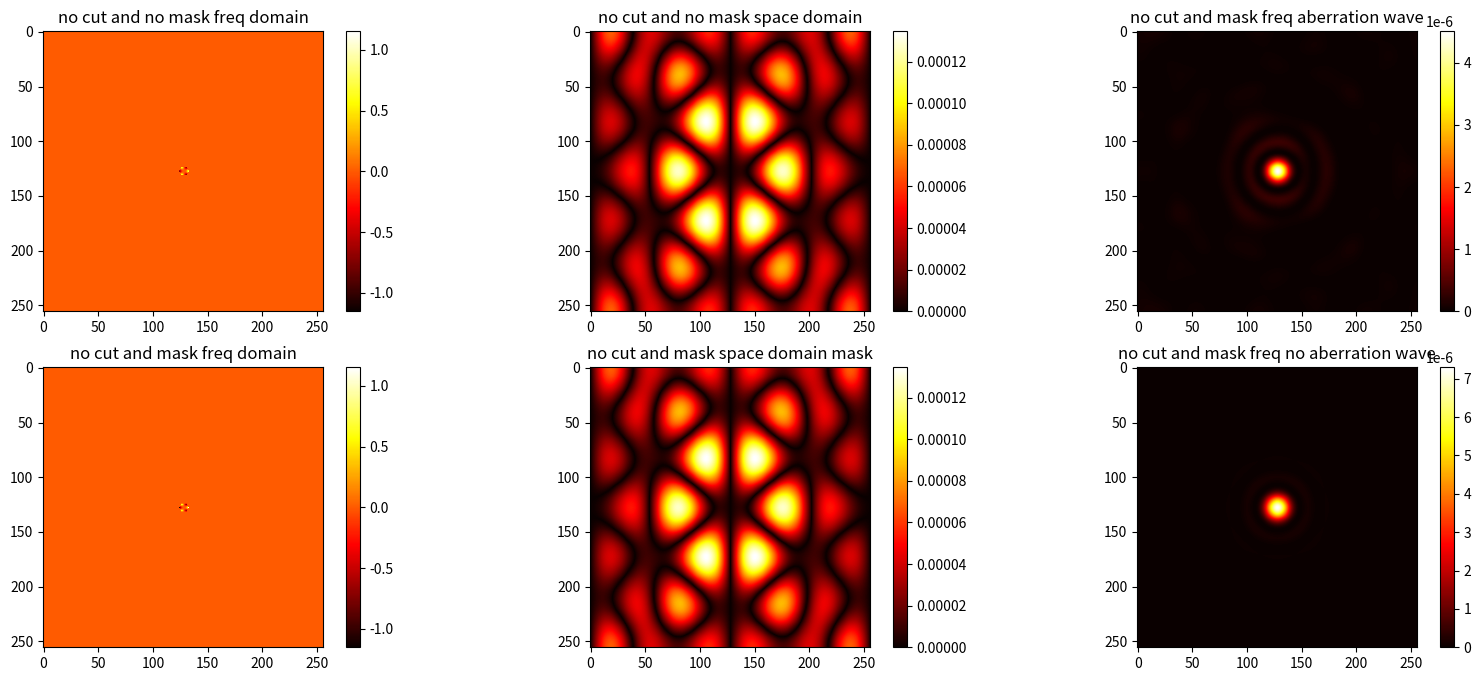
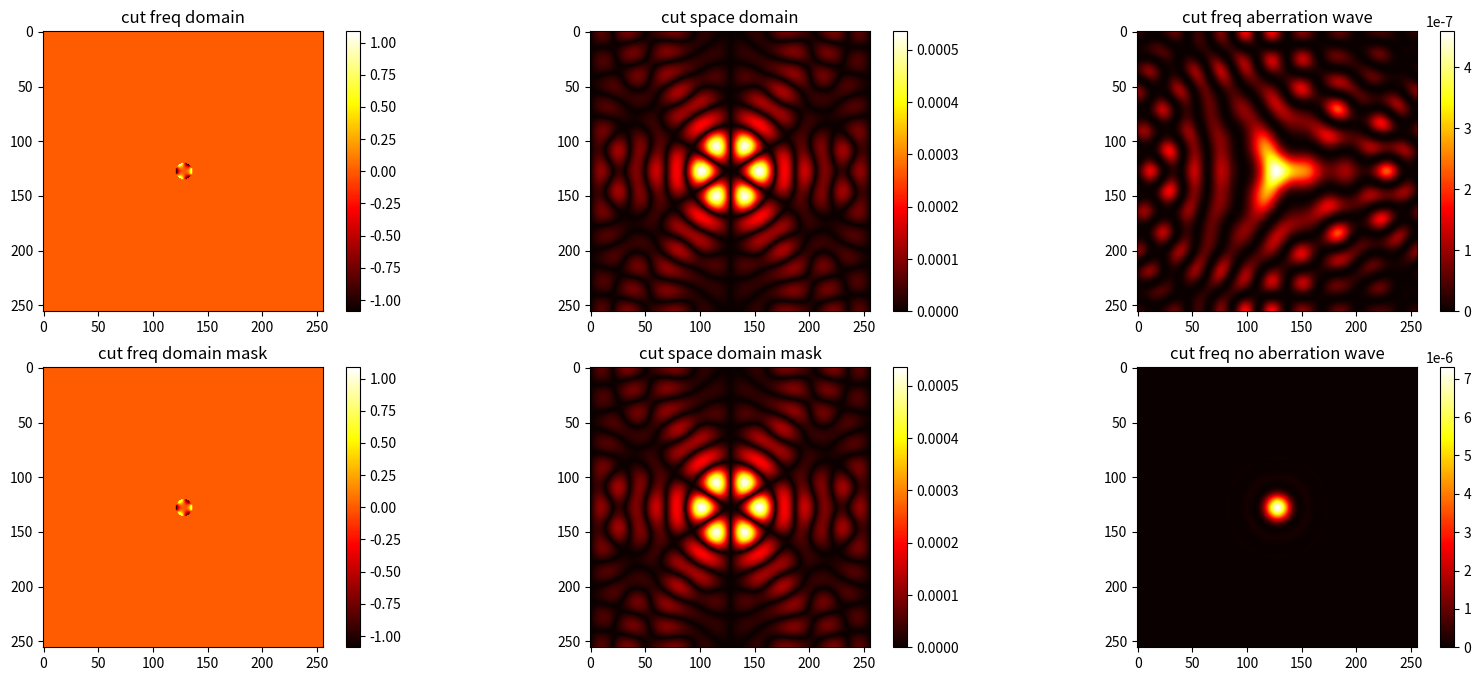
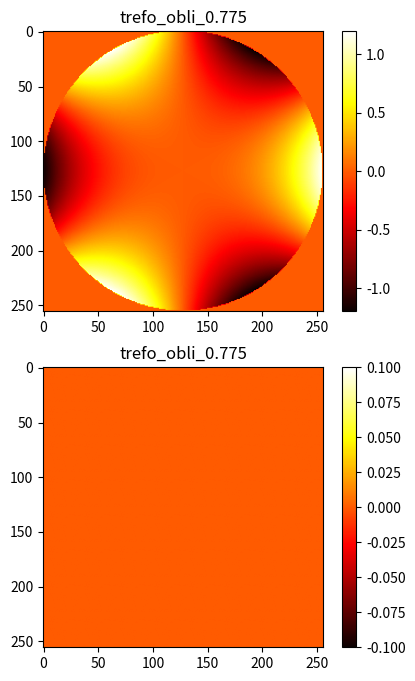

These charts were generated, in order, by the following Python code:
import time
import warnings
import numpy as np
from scipy import io
from scipy.special import binom
from functools import lru_cache
import matplotlib.pyplot as plt


# first: define zernike function
def nm_polynomial(zn, zm, rho, theta, normed=True):
    """
    returns the zernike polynomial by classical n,m enumeration

    if normed=True, then they form an orthonormal system

        where each mode has an integral of 1 remark by wanghao

        and the first modes are

        z_nm(0,0)  = 1/sqrt(pi)* 1
        z_nm(1,-1) = 1/sqrt(pi)* 2r cos(phi)
        z_nm(1,1)  = 1/sqrt(pi)* 2r sin(phi)
        z_nm(2,0)  = 1/sqrt(pi)* sqrt(3)(2 r^2 - 1)
        ...
        z_nm(4,0)  = 1/sqrt(pi)* sqrt(5)(6 r^4 - 6 r^2 +1)
        ...

    if normed =False, then they follow the Born/Wolf convention (i.e. min/max is always -1/1)

        no coefficient in the radial part zernike polynomial remark by wanghao

        z_nm(0,0)  = 1
        z_nm(1,-1) = r cos(phi)
        z_nm(1,1)  = r sin(phi)
        z_nm(2,0)  = (2 r^2 - 1)
        ...
        z_nm(4,0)  = (6 r^4 - 6 r^2 +1)
        ...
    """
    rn = zn
    rm = abs(zm)

    # 一个特殊值是 R_{rn}^{rm}(1) = 1.
    if rm > rn:  # 第一个条件，值域：n >= |m| >= 0 才存在 zernike 多项式
        raise ValueError(" |m| !<= n, ( %s !<= %s)" % (abs(zm), zn))

    if (rn - rm) % 2 == 1:  # 第二个条件，取值：n - |m| 为奇数则径向多项式为 0

        return 0 * rho + 0 * theta

    radial = 0

    # zernike 多项式的径向多项式
    for k in range((rn - rm) // 2 + 1):
        radial += (-1.) ** k * binom(rn - k, k) * binom(rn - 2 * k, (rn - rm) // 2 - k) * rho ** (rn - 2 * k)

    radial *= (rho <= 1.)  # 第三个条件，取值：径向距离 0 <= rho <= 1

    if normed:
        prefac = 1. / np.sqrt((1. + (rm == 0)) / (2. * rn + 2)) / np.sqrt(np.pi)
    else:
        prefac = 1.

    # normed |zernike| <= 1 / sqrt(pi) or |zernike| <= 1
    if zm >= 0:

        return prefac * radial * np.cos(rm * theta)
    else:

        return prefac * radial * np.sin(rm * theta)


# 构建栅格化坐标
@lru_cache(maxsize=128)  # 将耗时的函数结果保存到内存里，函数传入相同的参数无需重复计算
def rho_theta(size):
    dy = np.linspace(-1, 1, size)
    dx = np.linspace(-1, 1, size)
    y, x = np.meshgrid(dy, dx, indexing='ij')  # 横列索引
    rho = np.hypot(y, x)  # 直角坐标系求直角三角形斜边，均等分为极径
    theta = np.arctan2(y, x)  # 求正切角（对边：args1，邻边：args2）得极角，顺时针为正

    return rho, theta


@lru_cache(maxsize=128)
def outside_mask(size):
    rho, theta = rho_theta(size)

    return nm_polynomial(0, 0, rho, theta, normed=False) < 1  # 返回像差单位圆外坐标


# second: define zernike model
def nm_to_noll(n, m):
    j = (n * (n + 1)) // 2 + abs(m)
    if m > 0 and n % 4 in (0, 1):

        return j
    if m < 0 and n % 4 in (2, 3):

        return j
    if m >= 0 and n % 4 in (2, 3):

        return j + 1
    if m <= 0 and n % 4 in (0, 1):

        return j + 1
    assert False


def nm_to_ansi(n, m):

    return (n * (n + 2) + m) // 2


def present(e):
    if isinstance(e, BaseException):
        raise e
    else:
        raise ValueError(e)


# 计算标准的 zernike 多项式
class Zernike:
    """
        Encapsulates zernike polynomials
        :param index: string, integer or tuple, index of Zernike polynomial e.g. 'defocus', 4, (2, 2)
        :param order: string, define the Zernike nomenclature if index is an integer, e.g. noll or ansi, default is noll
    """
    # 常见 zernike 多项式的名称列表
    _ansi_names = ['piston', 'tilt', 'tip', 'oblique astigmatism', 'defocus',
                   'vertical astigmatism', 'vertical trefoil', 'vertical coma',
                   'horizontal coma', 'oblique trefoil', 'oblique quadrafoil',
                   'oblique secondary astigmatism', 'primary spherical',
                   'vertical secondary astigmatism', 'vertical quadrafoil']
    _nm_pairs = set((n, m) for n in range(200) for m in range(-n, n + 1, 2))  # 各种 zernike 多项式指数构成的集合
    _noll_to_nm = dict(zip((nm_to_noll(*nm) for nm in _nm_pairs), _nm_pairs))  # noll 索引：zernike 多项式指数构成的的字典
    _ansi_to_nm = dict(zip((nm_to_ansi(*nm) for nm in _nm_pairs), _nm_pairs))  # ansi 索引：zernike 多项式指数构成的的字典

    def __init__(self, index, order='noll'):
        super().__setattr__('_mutable', True)
        if isinstance(index, str):
            if index.isdigit():
                index = int(index)
            else:
                name = index.lower()
                name in self._ansi_names or present(
                    ValueError("Your input for index is string : Could not identify the name of Zernike polynomial"))
                index = self._ansi_names.index(name)
                order = 'ansi'

        if isinstance(index, (list, tuple)) and len(index) == 2:  # 输入 zernike 多项式指数的元组或者列表索引 zernike 多项式
            self.n, self.m = int(index[0]), int(index[1])
            (self.n, self.m) in self._nm_pairs or present(ValueError(
                "Your input for index is list/tuple : Could not identify the n,m order of Zernike polynomial"))
        elif isinstance(index, int):  # 确保相应索引模式下 zernike 多项式的索引值为整数
            order = str(order).lower()
            order in ('noll', 'ansi') or present(
                ValueError("Your input for index is int : Could not identify the Zernike nomenclature/order"))
            if order == 'noll':
                index in self._noll_to_nm or present(ValueError(
                    "Your input for index is int and input for Zernike nomenclature is Noll:"
                    " Could not identify the Zernike polynomial with this index"))
                self.n, self.m = self._noll_to_nm[index]
            elif order == 'ansi':
                index in self._ansi_to_nm or present(ValueError(
                    "Your input for index is int and input for Zernike nomenclature is ANSI:"
                    " Could not identify the Zernike polynomial with this index"))
                self.n, self.m = self._ansi_to_nm[index]
        else:
            raise ValueError("Could not identify your index input, we accept strings, lists and tuples only")

        self.index_noll = nm_to_noll(self.n, self.m)
        self.index_ansi = nm_to_ansi(self.n, self.m)
        self.name = self._ansi_names[self.index_ansi] if self.index_ansi < len(self._ansi_names) else None
        self._mutable = False

    # 给定栅格数使用 self.phase 方法计算 zernike 多项式的方法，单位圆外默认用 np.nan 填补或 给定的非 np.nan
    def polynomial(self, size, normed=True, outside=np.nan):
        """
            For visualization of Zernike polynomial on a disc of unit radius
            :param size: integer, Defines the shape of square grid, e.g. 256 or 512
            :param normed: bool, Whether the Zernike polynomials are normalized, default is True
            :param outside: scalar, Outside padding of the spherical disc defined within a square grid, default np.nan
            :return: 2D array, Zernike polynomial computed on a disc of unit radius defined within a square grid
        """
        np.isscalar(size) and int(size) > 0 or present(ValueError())
        ans = nm_polynomial(self.n, self.m, *rho_theta(int(size)), normed=bool(normed))
        ans[outside_mask(int(size))] = outside

        return ans

    # 给定极径与极角的计算 zernike 多项式的方法，单位圆外默认用 None 填补或 给定的非 None
    def phase(self, rho, theta, normed=True, outside=None):
        """
            For creation of a zernike polynomial with a given polar co-ordinate system
            :param rho: 2D square array, radial axis
            :param theta: 2D square array, azimuthal axis
            :param normed: bool, whether the Zernike polynomials are normalized, default is True
            :param outside: scalar, outside padding of the spherical disc defined within a square grid, default is None
            :return: 2D array, Zernike polynomial computed for rho and theta
        """
        isinstance(normed, bool) or present(ValueError('Only bool flag is accepted'))
        outside is None or np.isscalar(outside) or present(
            ValueError("Only scalar constant value for outside is accepted"))
        ans = nm_polynomial(self.n, self.m, rho, theta, normed=bool(normed))
        if outside is not None:
            ans[nm_polynomial(0, 0, rho, theta, normed=False) < 1] = outside

        return ans

    def __hash__(self):

        return hash((self.n, self.m))

    def __eq__(self, other):

        return isinstance(other, Zernike) and (self.n, self.m) == (other.n, other.m)

    def __lt__(self, other):

        return self.index_ansi < other.index_ansi

    def __setattr__(self, *args):
        if self._mutable:
            super().__setattr__(*args)
        else:
            raise AttributeError('Zernike is immutable')

    def __repr__(self):

        return f'Zernike(n={self.n}, m={self.m: 1}, noll={self.index_noll:2}, ansi={self.index_ansi:2}' + (
            f", name='{self.name}')" if self.name is not None else ")")


# third: combination zernike mode application
# 结构化为索引值：输入振幅的字典
def ensure_dict(values, order='noll'):
    if isinstance(values, dict):

        return values  # 字典数据无需处理
    if isinstance(values, np.ndarray):
        values = tuple(values.ravel())  # 将值拉成一维
    if isinstance(values, (tuple, list)):  # 确认值是元组或者列表
        order = str(order).lower()
        order in ('noll', 'ansi') or present(ValueError("Could not identify the Zernike nomenclature/order"))
        offset = 1 if order == 'noll' else 0
        indices = range(offset, offset + len(values))

        return dict(zip(indices, values))  # 把索引值和振幅值聚合成字典
    raise ValueError("Could not identify the data type for dictionary formation")


# 字典中获取值构成振幅列表
def dict_to_list(kv):
    max_key = max(kv.keys())
    out = [0] * (max_key + 1)
    for k, v in kv.items():
        out[k] = v

    return out


# 计算给定振幅的 zernike 多项式，振幅不能是标量，默认索引模式 noll
class ZernikeWavefront:
    """
        Encapsulates the wavefront defined by zernike polynomials
        :param amplitudes: dictionary, nd array, tuple or list, Amplitudes of Zernike polynomials
        :param order: string, Zernike nomenclature, e.g .noll or ansi, default is noll
    """
    def __init__(self, amplitudes, order='noll'):
        amplitudes = ensure_dict(amplitudes, order)
        all(np.isscalar(a) for a in amplitudes.values()) or present(
            ValueError("Could not identify scalar value for amplitudes after making a dictionary"))

        self.zernikes = {Zernike(j, order=order): a for j, a in amplitudes.items()}  # 生成包含多模式的 zernike 多项式的字典
        self.amplitudes_noll = tuple(dict_to_list({z.index_noll: a for z, a in self.zernikes.items()})[1:])
        self.amplitudes_ansi = tuple(dict_to_list({z.index_ansi: a for z, a in self.zernikes.items()}))
        self.amplitudes_requested = tuple(self.zernikes[k] for k in sorted(self.zernikes.keys()))

    def __len__(self):

        return len(self.zernikes)

    def polynomial(self, size, normed=True, outside=np.nan):
        """
            For visualization of weighted sum of zernike polynomials on a disc of unit radius
            :param size: integer, Defines the shape of square grid, e.g. 64 or 128 or 256 or 512
            :param normed: bool, Whether the Zernike polynomials are normalized, default is True
            :param outside: scalar, Outside padding of the spherical disc defined within a square grid,
                                    default is np.nan
            :return: 2D array, weighted sums of Zernike polynomials computed on a disc of unit radius defined
                               within a square grid
        """

        return np.sum([a * z.polynomial(size=size, normed=normed, outside=outside) for z, a in self.zernikes.items()],
                      axis=0)

    def phase(self, rho, theta, normed=True, outside=None):
        """
            For creation of phase defined as a weighted sum of Zernike polynomial with a given polar co-ordinate system
            :param rho: 2D square array,  radial axis
            :param theta: 2D square array, azimuthal axis
            :param normed: bool, whether the Zernike polynomials are normalized, default is True
            :param outside: scalar, outside padding of the spherical disc defined within a square grid, default is none
            :return: 2D array, wavefront computed for rho and theta
        """

        return np.sum(
            [a * z.phase(rho=rho, theta=theta, normed=normed, outside=outside) for z, a in self.zernikes.items()],
            axis=0)

    # TODO: 给定振幅范围并随机产生振幅，计算 zernike 多项式，其中部分代码需要调整
    @staticmethod
    def random_wavefront(amplitude_ranges, order='noll'):
        """
            Creates random wavefront with random amplitudes drawn from a uniform distribution
            :param amplitude_ranges: dictionary, nd array, tuple or list, amplitude bounds
            :param order: string, to define the Zernike nomenclature if index is an integer, e.g. noll or ansi,
                                  default is noll
            :return: Zernike wavefront object
        """
        ranges = np.random
        amplitude_ranges = ensure_dict(amplitude_ranges, order)
        all((np.isscalar(v) and v >= 0) or (isinstance(v, (tuple, list)) and len(v) == 2) for v in
            amplitude_ranges.values()) or present(ValueError('false in one elements of the iterable'))  # 必须全部跌倒迭代都正确
        amplitude_ranges = {k: ((-v, v) if np.isscalar(v) else v) for k, v in amplitude_ranges.items()}
        all(v[0] <= v[1] for v in amplitude_ranges.values()) or present(
            ValueError("Lower bound is expected to be less than the upper bound"))

        return ZernikeWavefront({k: ranges.uniform(*v) for k, v in amplitude_ranges.items()}, order=order)


class PsfGenerator3D:
    """
    Encapsulates 3d psf generator
    :param psf_shape: tuple, psf shape as (z, y, x), e.g. (64, 64, 64)
    :param units: tuple, voxel size in microns, e.g. (0.1, 0.1, 0.1)
    :param lam_detection: scalar, wavelength in microns, e.g. 0.632
    :param n: scalar, refractive index, e.g. 1.33
    :param na_detection: scalar, numerical aperture of detection objective, e.g. 1.4
    """
    def __init__(self, psf_shape, units, lam_detection, n, na_detection, masked=True, switch=True):
        psf_shape = tuple(psf_shape)
        units = tuple(units)
        self.na_detection = na_detection
        self.n = n
        self.lam_detection = lam_detection
        self.nz, self.ny, self.nx = psf_shape
        self.dz, self.dy, self.dx = units
        self.masked = masked
        self.switch = switch

        # 生成频域的频谱坐标 (kx, ky) 其中 (dkx, dky) = (1 / nx*dx, 1 / ny*dy) 相应空域的分辨率为 (dx, dy)
        # f = [0, 1, ..., n / 2 - 1, -n / 2, ..., -1] / (d * n) if n is even
        # f = [0, 1, ..., (n - 1) / 2, -(n - 1) / 2, ..., -1] / (d * n) if n is odd
        # (max(kx), max(ky)) = (((nx // 2) + 1) / (nx * dx), ((ny // 2) + 1) / (ny * dy))
        ky = np.fft.fftshift(np.fft.fftfreq(self.ny, self.dy))
        kx = np.fft.fftshift(np.fft.fftfreq(self.nx, self.dx))

        # 生成 z 关于焦平面对称分辨率为 dz
        if self.nz % 2 == 0:
            z = self.dz * (np.arange(self.nz) - (self.nz - 1) / 2)
        else:
            z = self.dz * (np.arange(self.nz) - self.nz // 2)

        # z 个 xoy 频域坐标中的理想光场：p(kx, ky) * exp(-j2πz/λ * sqrt((n/λ)^2 - ((kx/λ)^2 + (ky/λ)^2)))
        self.kz3, self.ky3, self.kx3 = np.meshgrid(z, ky, kx, indexing="ij")

        self.k_cut = 1. * na_detection / self.lam_detection  # 截止频率
        kr3 = np.sqrt(self.ky3 ** 2 + self.kx3 ** 2)
        self.k_mask3 = (kr3 < self.k_cut)  # pupil function：p(kx, ky) = 1, (na/λ)^2 >&= (kx^2 + ky^2)

        # (na/λ)^2 - (kx^2 + ky^2) < 0 == nan => make any nan = 0
        warnings.filterwarnings("ignore")
        self.h = np.sqrt(1. * self.n ** 2 - kr3 ** 2 * lam_detection ** 2)
        self.k_prop = np.exp(-2.j * np.pi * self.kz3 / lam_detection * self.h)
        self.k_prop[np.isnan(self.h)] = 0.

        # 限制频谱的范围
        if self.masked:
            self.k_base = self.k_mask3 * self.k_prop
        else:
            self.k_base = self.k_prop

        # xoy 像差的频域极坐标
        ky2, kx2 = np.meshgrid(ky, kx, indexing="ij")
        kr2 = np.hypot(ky2, kx2)

        # 调整像差单位圆内的频谱密度，匹配 OTF 的截止频率
        if self.switch:
            self.k_rho = kr2 / self.k_cut
        else:
            self.k_rho = kr2

        self.k_phi = np.arctan2(ky2, kx2)
        self.k_mask2 = (kr2 < self.k_cut)

        # xoy 频域的傅里叶逆变换
        self.my_ifftn = lambda x: np.fft.ifftn(x, axes=(1, 2))
        self.my_ifftshift = lambda x: np.fft.fftshift(x, axes=(1, 2))

    def masked_phase(self, phi, normed=True, masked=True):
        """
        Returns masked zernike polynomial for back focal plane, masked according to the setup
        :param phi: Zernike/ZernikeWavefront object
        :param normed: boolean, multiplied by normalization factor, e.g. True
        :param masked: boolean, limit frequency domain, e.g. True
        :return: masked wavefront, 2d array
        """
        if masked:
            return self.k_mask2 * phi.phase(self.k_rho, self.k_phi, normed=normed, outside=None)
        else:
            return phi.phase(self.k_rho, self.k_phi, normed=normed, outside=None)

    def coherent_psf(self, phi, normed=True, masked=True):
        """
        Returns the coherent psf for a given wavefront phi and no shift
        :param phi: Zernike/ZernikeWavefront object
        :param normed: boolean, multiplied by normalization factor, e.g. True
        :param masked: boolean, limit frequency domain, e.g. True
        :return: coherent psf, 3d array
        """
        # 引入像差后的光场：p(kx, ky) * exp(-j2πz * sqrt((n/λ)^2 - (kx^2 + ky^2))) * exp(-j2π * φ(kx, ky)/λ)
        phi = self.masked_phase(phi, normed=normed, masked=masked)
        ku = self.k_base * np.exp(2.j * np.pi * phi / self.lam_detection)

        return self.my_ifftn(ku)

    def incoherent_psf(self, phi, normed=True, masked=True):
        """
        Returns the incoherent psf for a given wavefront phi
           (which is just the squared absolute value of the coherent one)
           The psf is normalized such that the sum intensity on each plane equals one
        :param phi: Zernike/ZernikeWavefront object
        :param normed: boolean, multiplied by normalization factor, e.g. True
        :param masked: boolean, limit frequency domain, e.g. True
        :return: incoherent psf, 3d array
        """
        psf = self.coherent_psf(phi, normed=normed, masked=masked)

        return self.my_ifftshift(psf)

    def incoherent_psf_abs(self, phi, normed=True, masked=True):
        """
        Returns the incoherent psf for a given wavefront phi
           (which is just the squared absolute value of the coherent one)
           The psf is normalized such that the sum intensity on each plane equals one
        :param phi: Zernike/ZernikeWavefront object
        :param normed: boolean, multiplied by normalization factor, e.g. True
        :param masked: boolean, limit frequency domain, e.g. True
        :return: incoherent psf, 3d array
        """
        psf = np.abs(self.coherent_psf(phi, normed=normed, masked=masked)) ** 2  # 取模的平方

        return self.my_ifftshift(psf)


if __name__ == '__main__':
    mode = 3
    if mode == 1:
        f1 = Zernike((1, 1), order='ansi')
        w2 = f1.polynomial(512)
        plt.imshow(w2)
        plt.colorbar()
        plt.axis('off')
        plt.show()

        amp = np.random.uniform(-1, 1, 4)
        f2 = ZernikeWavefront(amp, order='ansi')
        aberration2 = f2.polynomial(512)
        plt.imshow(aberration2)
        plt.colorbar()
        plt.axis('off')
        plt.show()

        f3 = f2.random_wavefront([(0, 0), (-1, 1), (1, 2)], order='ansi')
        aberration3 = f3.polynomial(512)
        plt.imshow(aberration3)
        plt.colorbar()
        plt.axis('off')
        plt.show()

    elif mode == 2:
        start = time.time()
        psf1 = PsfGenerator3D(psf_shape=(95, 256, 256), units=(0.032, 0.016, 0.016),
                              na_detection=1.4, lam_detection=0.775, n=1.518, switch=False)
        wf1 = ZernikeWavefront({(3, -3): -0.775 / 4}, order='ansi')
        h1 = psf1.incoherent_psf(wf1, normed=True)
        for idx, img in enumerate(h1):
            print(idx, np.max(img))
            print(idx, img.sum())
        end = time.time()
        print("运行时间:%.2f秒" % (end - start))
        w1 = wf1.polynomial(256)
        phase1 = wf1.phase(psf1.k_rho, psf1.k_phi, normed=True, outside=0)

        plt.figure(figsize=(20, 8))
        plt.subplot(2, 3, 1)
        plt.imshow(w1, cmap="hot")
        plt.title('Aberration_xy')
        plt.colorbar()

        plt.subplot(2, 3, 2)
        plt.imshow(phase1, cmap="hot")
        plt.title('Aberration_ifftkxky')
        plt.colorbar()

        plt.subplot(2, 3, 4)
        plt.imshow(h1[h1.shape[0] // 2], cmap="hot")
        plt.title('psf_xoy')
        plt.colorbar()

        plt.subplot(2, 3, 5)
        plt.imshow(h1[:, h1.shape[1] // 2, :], cmap="hot")
        plt.title('psf_xoz')
        plt.colorbar()

        plt.subplot(2, 3, 6)
        plt.imshow(h1[:, :, h1.shape[2] // 2], cmap="hot")
        plt.title('psf_yoz')
        plt.colorbar()
        plt.show()

    elif mode == 3:
        ky1 = np.fft.fftshift(np.fft.fftfreq(256, 0.016))
        kx1 = np.fft.fftshift(np.fft.fftfreq(256, 0.016))

        y1, x1 = np.meshgrid(ky1, kx1, indexing="ij")
        r = np.hypot(y1, x1)
        k_cut = 1. * 1.4 / 0.775
        k_rho = r / k_cut
        k_phi = np.arctan2(y1, x1)
        k_mask = (r < k_cut)

        # no cut freq domain
        f11 = ZernikeWavefront({(3, 3): 0.775}, order='ansi')
        f12 = ZernikeWavefront({(3, 3): 0}, order='ansi')
        ab11 = f11.phase(r, k_phi, normed=True, outside=0)  # 无 mask
        ab12 = k_mask * f11.phase(r, k_phi, normed=True, outside=0)  # 有 mask

        # no cut space domain
        ab13 = np.fft.ifftshift(np.abs(np.fft.ifftn(ab11, axes=(0, 1))))  # 无 mask
        ab14 = np.fft.ifftshift(np.abs(np.fft.ifftn(ab12, axes=(0, 1))))  # 有 mask

        # no cut and mask of psf
        psf1 = PsfGenerator3D(psf_shape=(95, 256, 256), units=(0.032, 0.016, 0.016),
                              na_detection=1.4, lam_detection=0.775, n=1.518, switch=False)
        w11 = psf1.incoherent_psf_abs(f11, normed=True)[95 // 2, :, :]  # 有像差
        w12 = psf1.incoherent_psf_abs(f12, normed=True)[95 // 2, :, :]  # 无像差

        fig1 = plt.figure(num=1, figsize=(20, 8))
        plt.subplot(2, 3, 1)
        plt.imshow(ab11, cmap="hot")
        plt.colorbar()
        plt.title('no cut and no mask freq domain')
        plt.subplot(2, 3, 4)
        plt.imshow(ab12, cmap="hot")
        plt.colorbar()
        plt.title('no cut and mask freq domain')

        plt.subplot(2, 3, 2)
        plt.imshow(ab13, cmap="hot")
        plt.colorbar()
        plt.title('no cut and no mask space domain')
        plt.subplot(2, 3, 5)
        plt.imshow(ab14, cmap="hot")
        plt.colorbar()
        plt.title('no cut and mask space domain mask')

        plt.subplot(2, 3, 3)
        plt.imshow(w11, cmap="hot")
        plt.colorbar()
        plt.title('no cut and mask freq aberration wave')
        plt.subplot(2, 3, 6)
        plt.imshow(w12, cmap="hot")
        plt.colorbar()
        plt.title('no cut and mask freq no aberration wave')
        plt.show()

        # cut ab freq domain
        f21 = ZernikeWavefront({(3, 3): 0.75}, order='ansi')
        f22 = ZernikeWavefront({(3, 3): 0}, order='ansi')
        ab21 = f21.phase(k_rho, k_phi, normed=True, outside=0)  # 无 mask
        ab22 = k_mask * f21.phase(k_rho, k_phi, normed=True, outside=0)  # 有 mask

        # cut ab space domain
        ab23 = np.fft.ifftshift(np.abs(np.fft.ifftn(ab21, axes=(0, 1))))  # 无 mask
        ab24 = np.fft.ifftshift(np.abs(np.fft.ifftn(ab22, axes=(0, 1))))  # 有 mask

        # cut and mask of psf
        psf2 = PsfGenerator3D(psf_shape=(95, 256, 256), units=(0.032, 0.016, 0.016),
                              na_detection=1.4, lam_detection=0.775, n=1.518, switch=True)
        w21 = psf2.incoherent_psf_abs(f21, normed=True)[95 // 2, :, :]  # 无像差
        w22 = psf2.incoherent_psf_abs(f22, normed=True)[95 // 2, :, :]  # 有像差

        fig2 = plt.figure(num=2, figsize=(20, 8))
        plt.subplot(2, 3, 1)
        plt.imshow(ab21, cmap="hot")
        plt.colorbar()
        plt.title('cut freq domain')
        plt.subplot(2, 3, 4)
        plt.imshow(ab22, cmap="hot")
        plt.colorbar()
        plt.title('cut freq domain mask')

        plt.subplot(2, 3, 2)
        plt.imshow(ab23, cmap="hot")
        plt.colorbar()
        plt.title('cut space domain')
        plt.subplot(2, 3, 5)
        plt.imshow(ab24, cmap="hot")
        plt.colorbar()
        plt.title('cut space domain mask')

        plt.subplot(2, 3, 3)
        plt.imshow(w21, cmap="hot")
        plt.colorbar()
        plt.title('cut freq aberration wave')
        plt.subplot(2, 3, 6)
        plt.imshow(w22, cmap="hot")
        plt.colorbar()
        plt.title('cut freq no aberration wave')
        plt.show()

        # aberration
        f31 = ZernikeWavefront({(3, 3): 0.75}, order='ansi')
        f32 = ZernikeWavefront({(3, 3): 0}, order='ansi')
        aberration1 = f31.polynomial(256, normed=True, outside=0)
        aberration2 = f32.polynomial(256, normed=True, outside=0)

        fig3 = plt.figure(num=3, figsize=(5, 8))
        plt.subplot(2, 1, 1)
        plt.imshow(aberration1, cmap="hot")
        plt.colorbar()
        plt.title('trefo_obli_0.775')
        plt.subplot(2, 1, 2)
        plt.imshow(aberration2, cmap="hot")
        plt.colorbar()
        plt.title('trefo_obli_0.775')
        plt.show()

    elif mode == 4:
        save_path = 'W:/桌面/1229/归一化/'
        amp = 1
        wf2 = ZernikeWavefront({(3, 3): amp}, order='ansi')
        w2 = wf2.polynomial(177, normed=True)
        io.savemat(f'{save_path}3,3,{amp}.mat', {'data': w2})
        plt.imshow(w2)
        plt.colorbar()
        plt.axis('off')
        plt.show()
